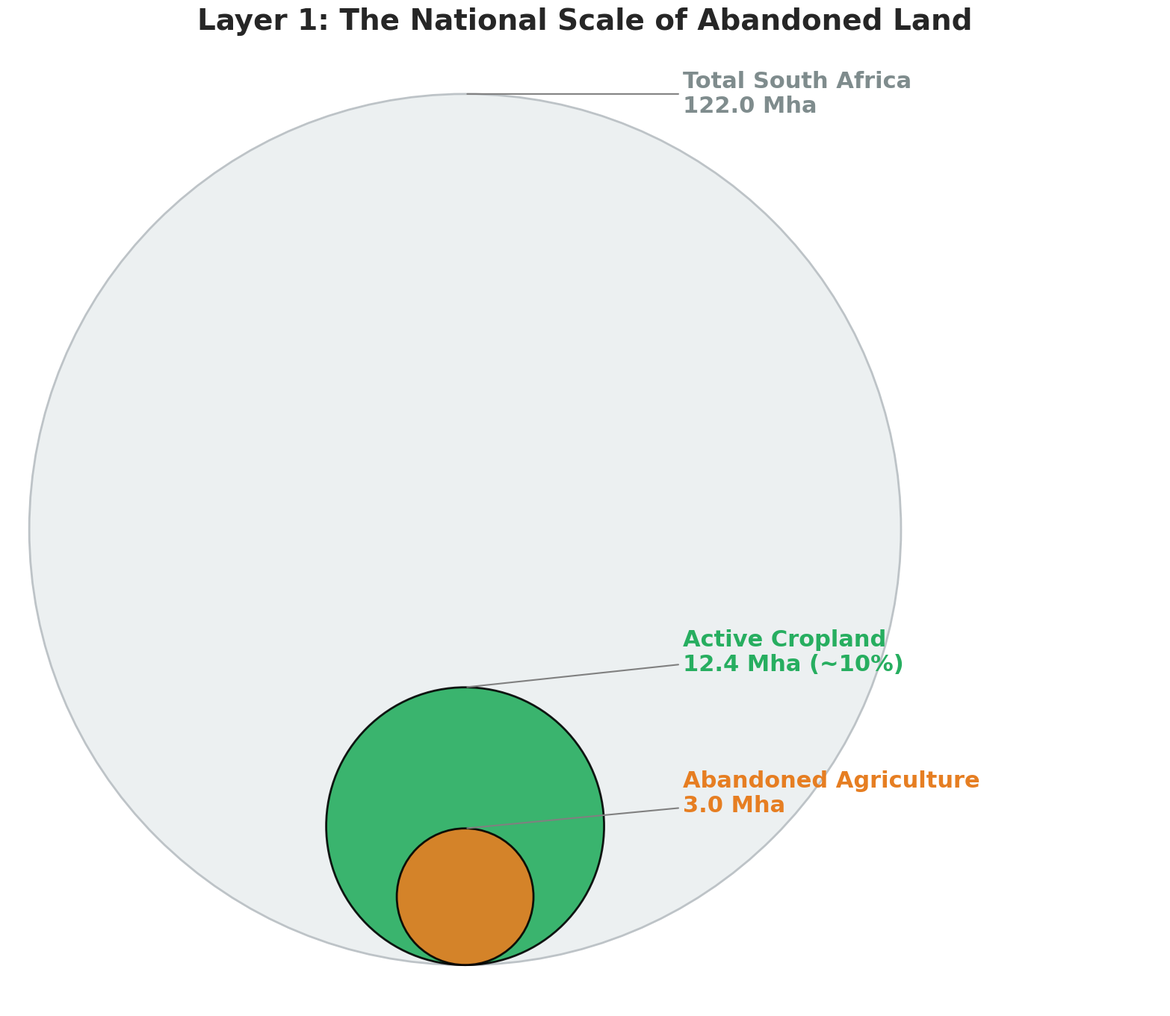
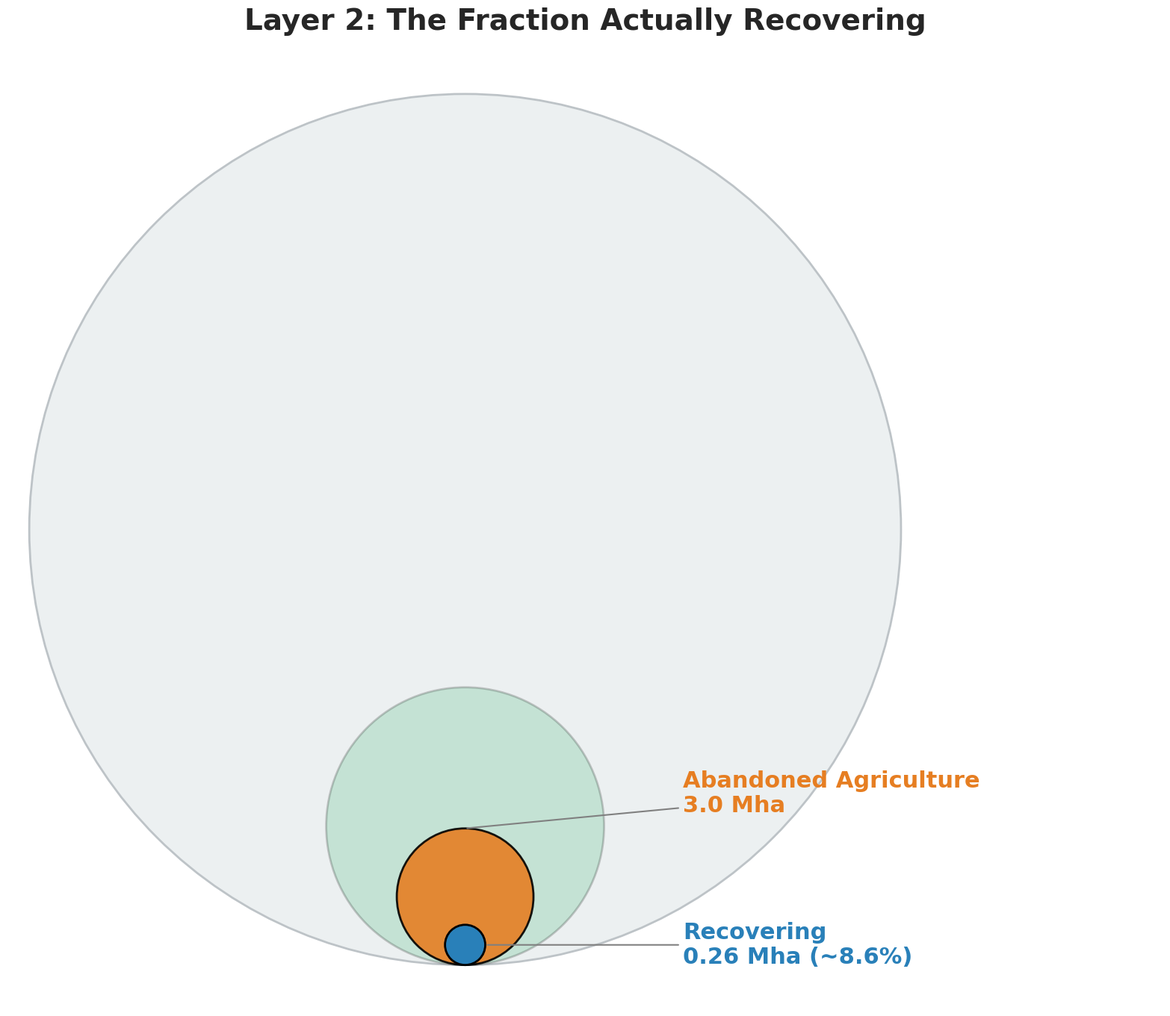
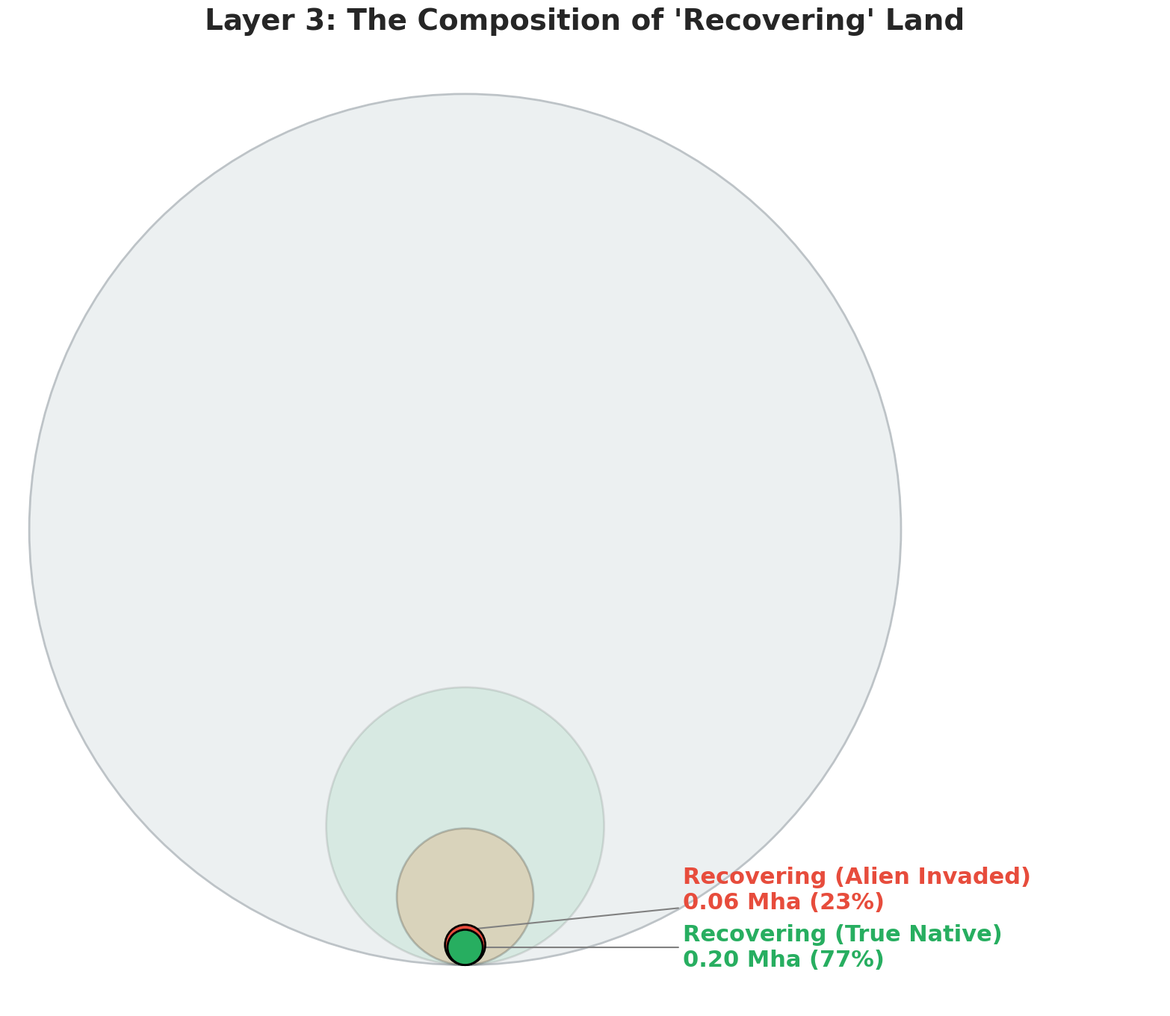

Write Python code to recreate these figures, in order.
import matplotlib.pyplot as plt
import seaborn as sns
import numpy as np
import os
import matplotlib.patches as patches

# Setup
out_dir = r"c:\Users\coach\myfiles\postdoc2\code\plots\narrative"
os.makedirs(out_dir, exist_ok=True)
sns.set_theme(style="white", context="talk", font="sans-serif")
plt.rcParams['font.size'] = 18

# Data (Million Hectares)
area_sa = 122.0
area_active = 12.4
area_abandoned = 3.0
area_recovering = 0.26
area_native = 0.20

# Radius proportionally scales with the square root of Area
def get_radius(area):
    return np.sqrt(area / np.pi)

r_sa = get_radius(area_sa)
r_active = get_radius(area_active)
r_ab = get_radius(area_abandoned)
r_rec = get_radius(area_recovering)
r_nat = get_radius(area_native)

def build_base_axes():
    fig, ax = plt.subplots(figsize=(16, 14))
    ax.set_aspect('equal')
    ax.axis('off')
    # Wide x-limits to perfectly fit all annotations identically on the right side
    ax.set_xlim(-r_sa * 1.05, r_sa * 1.6) 
    ax.set_ylim(-r_sa * 0.1, r_sa * 2.1)
    return fig, ax

def draw_circle(ax, r, color, alpha=1.0, ec='black', lw=2, zorder=1):
    c = patches.Circle((0, r), r, facecolor=color, alpha=alpha, edgecolor=ec, linewidth=lw, zorder=zorder)
    ax.add_patch(c)
    return c

# ==========================================
# LAYER 1: National Context (SA -> Active -> Abandoned)
# ==========================================
fig, ax = build_base_axes()
draw_circle(ax, r_sa, color='#ecf0f1', ec='#bdc3c7', zorder=1)
draw_circle(ax, r_active, color='#27ae60', alpha=0.9, zorder=2)
draw_circle(ax, r_ab, color='#e67e22', alpha=0.9, zorder=3)

# Annotations (Right aligned anchors)
ax.annotate(f"Total South Africa\n122.0 Mha", xy=(0, r_sa*2), xytext=(r_sa*0.5, r_sa*2),
            arrowprops=dict(arrowstyle="-", color='gray', lw=1.5), va='center', fontsize=22, color='#7f8c8d', fontweight='bold')
            
ax.annotate(f"Active Cropland\n12.4 Mha (~10%)", xy=(0, r_active*2), xytext=(r_sa*0.5, r_active*2 + 0.5),
            arrowprops=dict(arrowstyle="-", color='gray', lw=1.5), va='center', fontsize=22, color='#27ae60', fontweight='bold')
            
ax.annotate(f"Abandoned Agriculture\n3.0 Mha", xy=(0, r_ab*2), xytext=(r_sa*0.5, r_ab*2 + 0.5),
            arrowprops=dict(arrowstyle="-", color='gray', lw=1.5), va='center', fontsize=22, color='#e67e22', fontweight='bold')

plt.title("Layer 1: The National Scale of Abandoned Land", pad=20, fontsize=28, fontweight='bold')
plt.tight_layout()
plt.savefig(os.path.join(out_dir, "context_layer1.png"), dpi=300, bbox_inches='tight')
plt.close()

# ==========================================
# LAYER 2: Abandoned vs Recovering
# ==========================================
fig, ax = build_base_axes()
draw_circle(ax, r_sa, color='#ecf0f1', ec='#bdc3c7', zorder=1)
draw_circle(ax, r_active, color='#27ae60', alpha=0.2, zorder=2) # Dimmed to focus on inner circles
draw_circle(ax, r_ab, color='#e67e22', alpha=0.9, zorder=3)
draw_circle(ax, r_rec, color='#2980b9', alpha=1.0, zorder=4)

ax.annotate(f"Abandoned Agriculture\n3.0 Mha", xy=(0, r_ab*2), xytext=(r_sa*0.5, r_ab*2 + 0.5),
            arrowprops=dict(arrowstyle="-", color='gray', lw=1.5), va='center', fontsize=22, color='#e67e22', fontweight='bold')
            
# Point to recovering
ax.annotate(f"Recovering\n0.26 Mha (~8.6%)", xy=(r_rec, r_rec), xytext=(r_sa*0.5, r_rec),
            arrowprops=dict(arrowstyle="-", color='gray', lw=1.5), va='center', fontsize=22, color='#2980b9', fontweight='bold')

plt.title("Layer 2: The Fraction Actually Recovering", pad=20, fontsize=28, fontweight='bold')
plt.tight_layout()
plt.savefig(os.path.join(out_dir, "context_layer2.png"), dpi=300, bbox_inches='tight')
plt.close()

# ==========================================
# LAYER 3: Recovering vs Invaded
# ==========================================
fig, ax = build_base_axes()
draw_circle(ax, r_sa, color='#ecf0f1', ec='#bdc3c7', zorder=1)
draw_circle(ax, r_active, color='#27ae60', alpha=0.1, zorder=2) # Deeply dimmed
draw_circle(ax, r_ab, color='#e67e22', alpha=0.2, zorder=3)     # Dimmed
# The recovering base area acts as the 'Invaded' ring colored Red
draw_circle(ax, r_rec, color='#e74c3c', alpha=1.0, zorder=4)
# The true native area sits strictly inside the recovering circle colored Green
draw_circle(ax, r_nat, color='#27ae60', alpha=1.0, zorder=5)

ax.annotate(f"Recovering (Alien Invaded)\n0.06 Mha (23%)", xy=(r_rec*0.5, r_rec*1.8), xytext=(r_sa*0.5, r_rec*2 + 0.5),
            arrowprops=dict(arrowstyle="-", color='gray', lw=1.5), va='center', fontsize=22, color='#e74c3c', fontweight='bold')
            
ax.annotate(f"Recovering (True Native)\n0.20 Mha (77%)", xy=(r_nat, r_nat), xytext=(r_sa*0.5, r_nat),
            arrowprops=dict(arrowstyle="-", color='gray', lw=1.5), va='center', fontsize=22, color='#27ae60', fontweight='bold')

plt.title("Layer 3: The Composition of 'Recovering' Land", pad=20, fontsize=28, fontweight='bold')
plt.tight_layout()
plt.savefig(os.path.join(out_dir, "context_layer3.png"), dpi=300, bbox_inches='tight')
plt.close()

print("Strictly consistent nested context plots generated successfully.")
